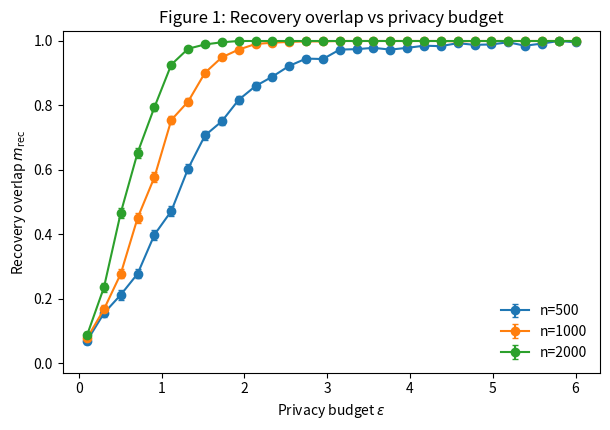
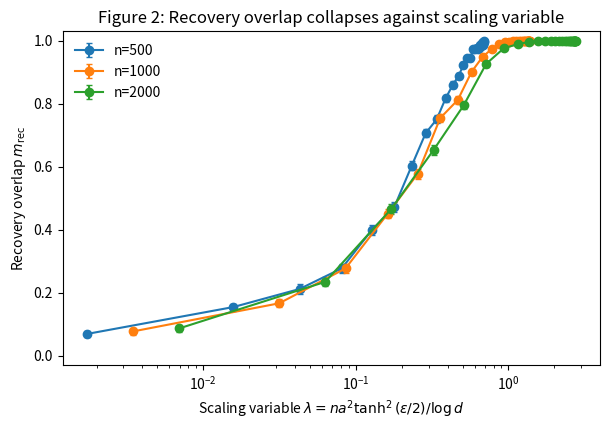
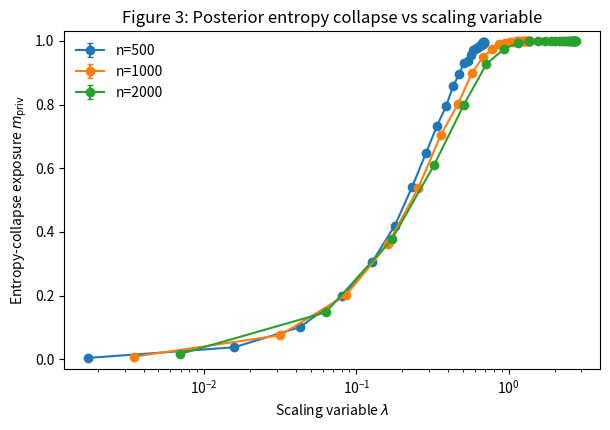
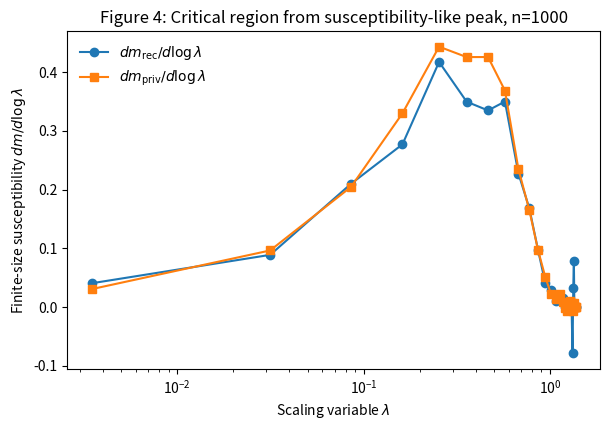

These charts were generated, in order, by the following Python code:

import os
import math
import numpy as np
import matplotlib.pyplot as plt


def rr_eta(theta, eps):
    """
    Probability P(Z=1) after randomized response when X ~ Bernoulli(theta).

    Randomized response:
        P(Z=X)   = exp(eps)/(1+exp(eps))
        P(Z=1-X) = 1/(1+exp(eps))

    This gives:
        eta(theta, eps) = q + (p-q)*theta
                        = q + tanh(eps/2)*theta
    """
    p_minus_q = np.tanh(eps / 2.0)
    q = 1.0 / (1.0 + np.exp(eps))
    return q + p_minus_q * theta


def lambda_scaling(n, a, eps, d):
    """
    Scaling variable from the report:
        lambda = n a^2 tanh^2(eps/2) / log(d)
    """
    return n * (a ** 2) * (np.tanh(eps / 2.0) ** 2) / np.log(d)


def log_binomial_likelihood_ratio_counts(T, n, eta1, eta0):
    """
    For each coordinate j, compute

        log r_j = log P(T_j | j active) - log P(T_j | j inactive)

    where
        T_j | active   ~ Binomial(n, eta1)
        T_j | inactive ~ Binomial(n, eta0)

    The binomial coefficient cancels in the likelihood ratio.
    """
    tiny = 1e-12
    eta1 = np.clip(eta1, tiny, 1.0 - tiny)
    eta0 = np.clip(eta0, tiny, 1.0 - tiny)

    return (
        T * np.log(eta1 / eta0)
        + (n - T) * np.log((1.0 - eta1) / (1.0 - eta0))
    )


def posterior_entropy_fixed_s(logw, s):
    """
    Exact posterior entropy over all supports of size s.

    Posterior:
        P(S | Z) proportional to product_{j in S} w_j

    where logw_j is the coordinate log-likelihood ratio.

    This avoids direct enumeration over choose(d,s) supports. It uses an
    elementary-symmetric-polynomial dynamic program to compute the exact
    partition function and coordinate inclusion probabilities in O(d*s^2).

    Entropy:
        H = log Z - E_posterior[log weight(S)]
          = log Z - sum_j P(j in S | Z) logw_j
    """
    logw = np.asarray(logw, dtype=float)
    d = len(logw)
    Hmax = math.log(math.comb(d, s))

    # Shift weights to avoid overflow. This does not change the entropy because
    # all supports have exactly s coordinates.
    shift = np.max(logw)
    w = np.exp(logw - shift)

    # Forward DP:
    # F[j, k] = total shifted weight for choosing k items among coordinates 0,...,j-1
    F = np.zeros((d + 1, s + 1), dtype=float)
    F[0, 0] = 1.0
    for j in range(1, d + 1):
        F[j, 0] = 1.0
        upper = min(j, s)
        F[j, 1:upper + 1] = (
            F[j - 1, 1:upper + 1]
            + w[j - 1] * F[j - 1, 0:upper]
        )

    # Backward DP:
    # B[j, k] = total shifted weight for choosing k items among coordinates j,...,d-1
    B = np.zeros((d + 1, s + 1), dtype=float)
    B[d, 0] = 1.0
    for j in range(d - 1, -1, -1):
        B[j, 0] = 1.0
        upper = min(d - j, s)
        B[j, 1:upper + 1] = (
            B[j + 1, 1:upper + 1]
            + w[j] * B[j + 1, 0:upper]
        )

    Z_shifted = F[d, s]

    # Rare numerical fallback if shifted weights underflow too strongly.
    if not np.isfinite(Z_shifted) or Z_shifted <= 0:
        return posterior_entropy_fixed_s_logspace(logw, s)

    logZ = math.log(Z_shifted) + s * shift

    # Coordinate inclusion probabilities:
    # pi_j = w_j * sum_k F[j,k] B[j+1,s-1-k] / Z
    pi = np.zeros(d)
    for j in range(d):
        acc = 0.0
        for k_left in range(s):
            k_right = s - 1 - k_left
            if k_left <= j and k_right <= d - j - 1:
                acc += F[j, k_left] * B[j + 1, k_right]
        pi[j] = w[j] * acc / Z_shifted

    expected_log_weight = np.dot(pi, logw)
    H = logZ - expected_log_weight

    # Numerical guard
    H = min(max(H, 0.0), Hmax)
    return H


def posterior_entropy_fixed_s_logspace(logw, s):
    """
    Slower log-space fallback for extreme numerical cases.
    """
    logw = np.asarray(logw, dtype=float)
    d = len(logw)
    neg_inf = -np.inf

    F = np.full((d + 1, s + 1), neg_inf)
    F[0, 0] = 0.0
    for j in range(1, d + 1):
        F[j, 0] = 0.0
        upper = min(j, s)
        for k in range(1, upper + 1):
            F[j, k] = np.logaddexp(F[j - 1, k], F[j - 1, k - 1] + logw[j - 1])

    B = np.full((d + 1, s + 1), neg_inf)
    B[d, 0] = 0.0
    for j in range(d - 1, -1, -1):
        B[j, 0] = 0.0
        upper = min(d - j, s)
        for k in range(1, upper + 1):
            B[j, k] = np.logaddexp(B[j + 1, k], B[j + 1, k - 1] + logw[j])

    logZ = F[d, s]

    pi = np.zeros(d)
    for j in range(d):
        log_num = -np.inf
        for k_left in range(s):
            k_right = s - 1 - k_left
            if k_left <= j and k_right <= d - j - 1:
                log_num = np.logaddexp(log_num, F[j, k_left] + logw[j] + B[j + 1, k_right])
        pi[j] = np.exp(log_num - logZ)

    H = logZ - np.dot(pi, logw)
    Hmax = math.log(math.comb(d, s))
    return min(max(H, 0.0), Hmax)


def run_simulation(
    d=100,
    s=5,
    theta0=0.10,
    a=0.08,
    eps_values=None,
    n_values=(500, 1000, 2000),
    reps=150,
    seed=7,
):
    """
    Main simulation.

    To keep the simulation fast, we sample the sufficient statistics directly:
        T_j = sum_i Z_ij

    rather than explicitly storing the full n x d matrix Z.

    This is equivalent for the top-count adversary and posterior calculation,
    because T_j is binomial under active/null coordinates.
    """
    if eps_values is None:
        eps_values = np.linspace(0.1, 6.0, 30)

    rng = np.random.default_rng(seed)
    rows = []

    for n in n_values:
        for eps in eps_values:
            eta0 = rr_eta(theta0, eps)
            eta1 = rr_eta(theta0 + a, eps)
            lam = lambda_scaling(n, a, eps, d)
            Hmax = math.log(math.comb(d, s))

            mrec_rep = np.empty(reps)
            mpriv_rep = np.empty(reps)

            for r in range(reps):
                # By symmetry, take the true support to be coordinates 0,...,s-1.
                # Randomizing the support gives the same distribution but is slower.
                T_active = rng.binomial(n, eta1, size=s)
                T_null = rng.binomial(n, eta0, size=d - s)
                T = np.concatenate([T_active, T_null])

                # Recovery overlap: top-s count estimator
                top_s = np.argpartition(T, -s)[-s:]
                overlap = np.sum(top_s < s)
                mrec_rep[r] = overlap / s

                # Entropy-collapse order parameter
                logw = log_binomial_likelihood_ratio_counts(T, n, eta1, eta0)
                H = posterior_entropy_fixed_s(logw, s)
                mpriv_rep[r] = 1.0 - H / Hmax

            rows.append(
                {
                    "n": n,
                    "d": d,
                    "s": s,
                    "theta0": theta0,
                    "a": a,
                    "eps": eps,
                    "lambda": lam,
                    "mrec_mean": float(np.mean(mrec_rep)),
                    "mrec_se": float(np.std(mrec_rep, ddof=1) / np.sqrt(reps)),
                    "mpriv_mean": float(np.mean(mpriv_rep)),
                    "mpriv_se": float(np.std(mpriv_rep, ddof=1) / np.sqrt(reps)),
                }
            )

    return rows


def save_results_csv(rows, filename):
    import csv

    fieldnames = list(rows[0].keys())
    with open(filename, "w", newline="") as f:
        writer = csv.DictWriter(f, fieldnames=fieldnames)
        writer.writeheader()
        writer.writerows(rows)


def make_figures(rows, outdir="figures"):
    os.makedirs(outdir, exist_ok=True)

    n_values = sorted(set(row["n"] for row in rows))

    # Figure 1: recovery overlap vs epsilon
    fig, ax = plt.subplots(figsize=(6.2, 4.4))
    for n in n_values:
        sub = sorted([row for row in rows if row["n"] == n], key=lambda x: x["eps"])
        x = np.array([row["eps"] for row in sub])
        y = np.array([row["mrec_mean"] for row in sub])
        yerr = np.array([row["mrec_se"] for row in sub])
        ax.errorbar(x, y, yerr=yerr, marker="o", capsize=2, label=f"n={n}")
    ax.set_xlabel(r"Privacy budget $\epsilon$")
    ax.set_ylabel(r"Recovery overlap $m_{\rm rec}$")
    ax.set_title("Figure 1: Recovery overlap vs privacy budget")
    ax.set_ylim(-0.03, 1.03)
    ax.legend(frameon=False)
    fig.tight_layout()
    fig.savefig(os.path.join(outdir, "fig1_recovery_vs_epsilon.png"), dpi=300)
    plt.close(fig)

    # Figure 2: recovery overlap vs lambda
    fig, ax = plt.subplots(figsize=(6.2, 4.4))
    for n in n_values:
        sub = sorted([row for row in rows if row["n"] == n], key=lambda x: x["lambda"])
        x = np.array([row["lambda"] for row in sub])
        y = np.array([row["mrec_mean"] for row in sub])
        yerr = np.array([row["mrec_se"] for row in sub])
        ax.errorbar(x, y, yerr=yerr, marker="o", capsize=2, label=f"n={n}")
    ax.set_xscale("log")
    ax.set_xlabel(r"Scaling variable $\lambda = n a^2 \tanh^2(\epsilon/2)/\log d$")
    ax.set_ylabel(r"Recovery overlap $m_{\rm rec}$")
    ax.set_title("Figure 2: Recovery overlap collapses against scaling variable")
    ax.set_ylim(-0.03, 1.03)
    ax.legend(frameon=False)
    fig.tight_layout()
    fig.savefig(os.path.join(outdir, "fig2_recovery_vs_lambda.png"), dpi=300)
    plt.close(fig)

    # Figure 3: entropy collapse vs lambda
    fig, ax = plt.subplots(figsize=(6.2, 4.4))
    for n in n_values:
        sub = sorted([row for row in rows if row["n"] == n], key=lambda x: x["lambda"])
        x = np.array([row["lambda"] for row in sub])
        y = np.array([row["mpriv_mean"] for row in sub])
        yerr = np.array([row["mpriv_se"] for row in sub])
        ax.errorbar(x, y, yerr=yerr, marker="o", capsize=2, label=f"n={n}")
    ax.set_xscale("log")
    ax.set_xlabel(r"Scaling variable $\lambda$")
    ax.set_ylabel(r"Entropy-collapse exposure $m_{\rm priv}$")
    ax.set_title("Figure 3: Posterior entropy collapse vs scaling variable")
    ax.set_ylim(-0.03, 1.03)
    ax.legend(frameon=False)
    fig.tight_layout()
    fig.savefig(os.path.join(outdir, "fig3_entropy_collapse_vs_lambda.png"), dpi=300)
    plt.close(fig)

    # Figure 4: susceptibility-like finite-difference slope
    # Use the middle n value as the default finite-size slice.
    n_mid = n_values[len(n_values) // 2]
    sub = sorted([row for row in rows if row["n"] == n_mid], key=lambda x: x["lambda"])
    x = np.array([row["lambda"] for row in sub])
    mrec = np.array([row["mrec_mean"] for row in sub])
    mpriv = np.array([row["mpriv_mean"] for row in sub])

    # A derivative with respect to log(lambda) is more visually useful here because
    # lambda spans orders of magnitude. This highlights the finite-size crossover
    # region instead of over-weighting the tiny-lambda regime.
    logx = np.log(x)
    chi_rec = np.gradient(mrec, logx)
    chi_priv = np.gradient(mpriv, logx)

    fig, ax = plt.subplots(figsize=(6.2, 4.4))
    ax.plot(x, chi_rec, marker="o", label=r"$d m_{\rm rec}/d\log\lambda$")
    ax.plot(x, chi_priv, marker="s", label=r"$d m_{\rm priv}/d\log\lambda$")
    ax.set_xscale("log")
    ax.set_xlabel(r"Scaling variable $\lambda$")
    ax.set_ylabel(r"Finite-size susceptibility $dm/d\log\lambda$")
    ax.set_title(f"Figure 4: Critical region from susceptibility-like peak, n={n_mid}")
    ax.legend(frameon=False)
    fig.tight_layout()
    fig.savefig(os.path.join(outdir, "fig4_susceptibility_vs_lambda.png"), dpi=300)
    plt.close(fig)


def main():
    outdir = "ldp_simulation_outputs"
    os.makedirs(outdir, exist_ok=True)

    rows = run_simulation(
        d=100,
        s=5,
        theta0=0.10,
        a=0.08,
        eps_values=np.linspace(0.1, 6.0, 30),
        n_values=(500, 1000, 2000),
        reps=150,
        seed=7,
    )

    save_results_csv(rows, os.path.join(outdir, "simulation_results.csv"))
    make_figures(rows, outdir=outdir)

    print(f"Done. Results and figures saved in: {outdir}")


if __name__ == "__main__":
    main()
